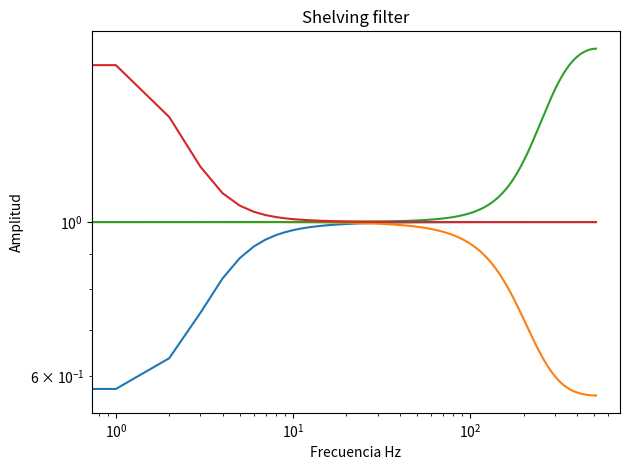

Recreate this plot in Python.
# respuesta impulso shelving
import numpy as np
from scipy.signal import freqz
import matplotlib.pyplot as plt

def shelving(G, fc, fs, Q, tipo):
    # All coefficients are calculated as described in Zolzer's DAFX book 
    #
    #G is the logrithmic gain (in dB)
    # FC is the center frequency
    # Fs is the sampling rate
    # Q adjusts the slope be replacing the sqrt(2) term
    # type is a character string defining filter type
    # Choices are: 'Base_Shelf' or 'Treble_Shelf'
    
    #if type == 'Base_self:
     #   base_self = true
    K = np.tan((np.pi * fc)/fs)
    V0 = 10**(G/20)
    root2 = 1/Q  
    # invertir ganacia para cut
    if(V0 < 1):
        V0 = 1/V0
    
    # Base Boots
    if (G > 0) & (tipo=='Base_Shelf'):
        
        b0 = (1 + np.sqrt(V0)*root2*K + V0*K**2) / (1+root2*K+K**2)
        b1 = (2 * (V0*K**2 -1)) / (1+root2*K+K**2)
        b2 = (1 - np.sqrt(V0)*root2*K + V0*K**2) / (1+root2*K+K**2)
        a1 = (2 * (K**2 - 1)) / (1+root2*K+K**2)
        a2 = (1 - root2*K + K**2) / (1+root2*K+K**2)
        
    # base cut
    elif(G < 0) & (tipo=='Base_Shelf'):
        
        b0 = (1 + root2*K + K**2) / (1 + root2*np.sqrt(V0)*K + V0*K**2)
        b1 = (2 * (K**2 - 1) ) / (1 + root2*np.sqrt(V0)*K + V0*K**2)
        b2 = (1 - root2*K + K**2) / (1 + root2*np.sqrt(V0)*K + V0*K**2)
        a1 = (2 * (V0*K**2 - 1) ) / (1 + root2*np.sqrt(V0)*K + V0*K**2)
        a2 = (1 - root2*np.sqrt(V0)*K +V0*K**2) / (1 + root2*np.sqrt(V0)*K + V0*K**2)
        
    # Treble boots, agudos
    elif(G > 0) & (tipo=='Treble_Shelf'):
        
        b0 = (V0 + root2*np.sqrt(V0)*K + K**2) / (1+root2*K+K**2)
        b1 = (2 * (K**2 - V0) )  / (1+root2*K+K**2)
        b2 = (V0 - root2*np.sqrt(V0)*K + K**2) / (1+root2*K+K**2)
        a1 = (2 * (K**2 - 1)) / (1+root2*K+K**2)
        a2 = (1 - root2*K + K**2) / (1+root2*K+K**2)
        
    # Treble cut
    elif(G < 0) & (tipo =='Treble_Shelf') :
        
        b0 = (1 + root2*K + K**2) / (V0 + root2*np.sqrt(V0)*K + K**2)
        b1 = (2 * (K**2 - 1) ) / (V0 + root2*np.sqrt(V0)*K + K**2)
        b2 = (1 - root2*K + K**2) / (V0 + root2*np.sqrt(V0)*K + K**2)
        a1 = (2 * (K**2/V0 - 1) ) / (1 + root2/np.sqrt(V0)*K + K**2/V0)
        a2 = (1 - root2/np.sqrt(V0)*K + K**2/V0) /(1 + root2/np.sqrt(V0)*K + K**2/V0)
    
    # allpass    
    else:
        b0 = V0
        b1 = 0
        b2 = 0
        a1 = 0
        a2 = 0
    # return values
    a = [1, a1, a2]
    b = [b0, b1, b2]
    #print( 'el a ' , a, '  el b ' , b)
    return b,a

# filtro Shelving de 2º orden
# set Parameters for Shelving Filter
G = -5
G1 = 5
fcl = 100 #100
fch = 10000#10000
Q = 0.6
#tipo = 'Base_Shelf'
fs = 44100

bb, ab = shelving(G, fcl, fs, Q, tipo = 'Base_Shelf')
bh, ah = shelving(G, fch, fs, Q, tipo = 'Treble_Shelf')
bb1, ab1 = shelving(G1, fcl, fs, Q, tipo = 'Base_Shelf')
bh1, ah1 = shelving(G1, fch, fs, Q, tipo = 'Treble_Shelf')
#w, h = freqz(np.concatenate((bl)), np.concatenate((al,ah)))
w, h = freqz(bb, ab)
#freq = w*fs/(2*np.pi)
w1, h1 = freqz(bh, ah)
w11, h11 = freqz(bb1,ab1)
wl1, hh1 = freqz(bh1,ah1)
#plot
#fig, ax = plt.subplots(2, 1, figsize=(8, 6))
fig, ax =plt.subplots()
ax.plot(h)
ax.plot(h1)
ax.plot(hh1)
ax.plot(h11)
#ax[0].plot(freq, 20*np.log10(abs(h)), color='blue')
plt.title('Shelving filter')
plt.yscale("log")
plt.xscale("log")
plt.xlabel('Frecuencia Hz')
plt.ylabel('Amplitud')
#plt.grid(True)
plt.tight_layout()
plt.show()
